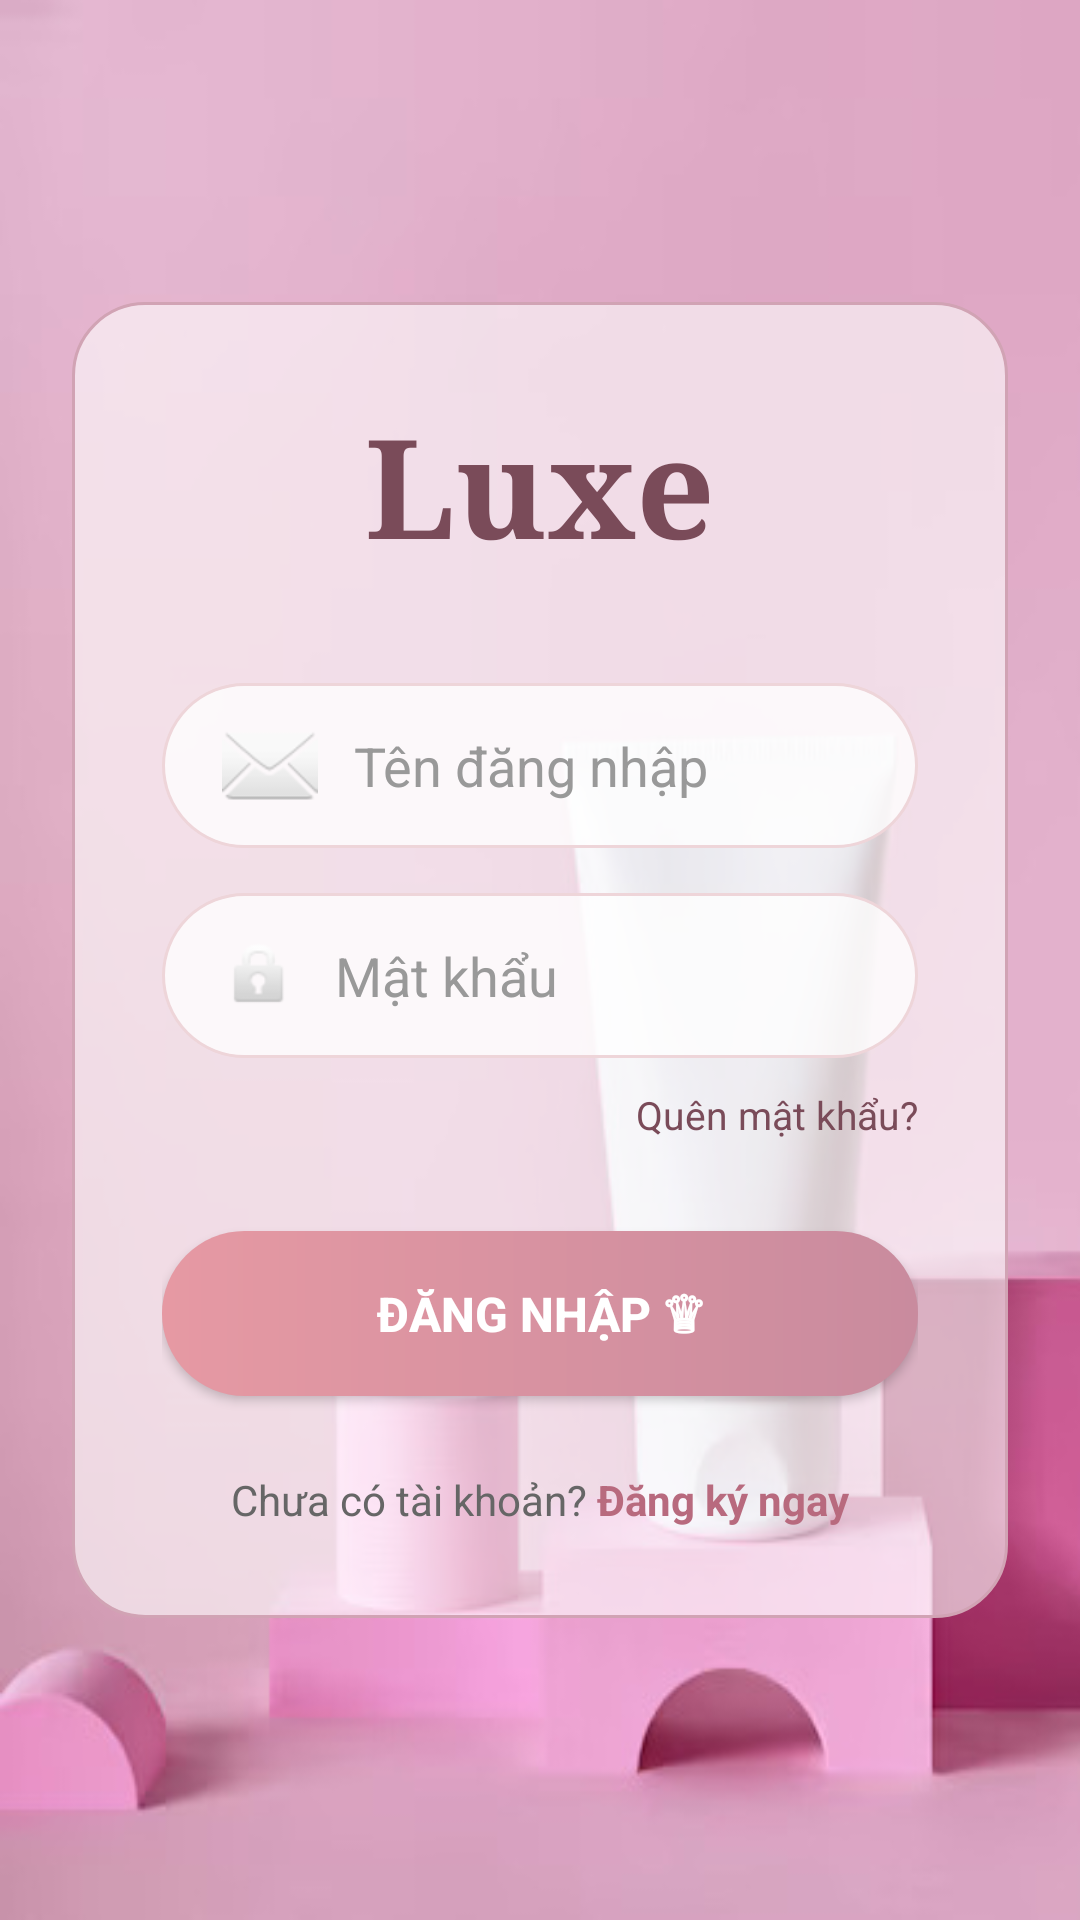

Produce the Android XML layout that renders to this screen, including the resource entries it uses.
<!-- AndroidManifest.xml: application theme Theme.LuxeCosmetics -->
<!-- res/layout/activity_login.xml -->
<?xml version="1.0" encoding="utf-8"?>
<RelativeLayout xmlns:android="http://schemas.android.com/apk/res/android"
    android:layout_width="match_parent"
    android:layout_height="match_parent"
    android:background="@drawable/bg_luxe_login"
    android:padding="24dp">

    <LinearLayout
        android:layout_width="match_parent"
        android:layout_height="wrap_content"
        android:layout_centerInParent="true"
        android:background="@drawable/bg_glass_card"
        android:elevation="10dp"
        android:orientation="vertical"
        android:padding="30dp">

        <TextView
            android:layout_width="wrap_content"
            android:layout_height="wrap_content"
            android:layout_gravity="center"
            android:fontFamily="serif"
            android:layout_marginBottom="35dp"
            android:text="Luxe"
            android:textColor="#7A4B59"
            android:textSize="46sp"
            android:textStyle="bold" />

        <EditText
            android:id="@+id/etUsername"
            android:layout_width="match_parent"
            android:layout_height="55dp"
            android:layout_marginBottom="15dp"
            android:background="@drawable/bg_input_elegant"
            android:drawableStart="@android:drawable/ic_dialog_email"
            android:drawablePadding="12dp"
            android:hint="Tên đăng nhập"
            android:inputType="textEmailAddress"
            android:paddingStart="20dp"
            android:paddingEnd="20dp"
            android:textColorHint="#999999" />

        <EditText
            android:id="@+id/etPassword"
            android:layout_width="match_parent"
            android:layout_height="55dp"
            android:layout_marginBottom="10dp"
            android:background="@drawable/bg_input_elegant"
            android:drawableStart="@android:drawable/ic_lock_idle_lock"
            android:drawablePadding="12dp"
            android:hint="Mật khẩu"
            android:inputType="textPassword"
            android:paddingStart="20dp"
            android:paddingEnd="20dp"
            android:textColorHint="#999999" />

        <TextView
            android:layout_width="wrap_content"
            android:layout_height="wrap_content"
            android:layout_gravity="end"
            android:layout_marginBottom="30dp"
            android:text="Quên mật khẩu?"
            android:textColor="#7A4B59"
            android:textSize="13sp" />

        <android.widget.Button
            android:id="@+id/btnLogin"
            android:layout_width="match_parent"
            android:layout_height="55dp"
            android:layout_marginBottom="25dp"
            android:background="@drawable/bg_button_gradient"
            android:text="ĐĂNG NHẬP ♕"
            android:textColor="#FFFFFF"
            android:textSize="16sp"
            android:textStyle="bold" />

        <LinearLayout
            android:layout_width="wrap_content"
            android:layout_height="wrap_content"
            android:layout_gravity="center"
            android:orientation="horizontal">

            <TextView
                android:layout_width="wrap_content"
                android:layout_height="wrap_content"
                android:text="Chưa có tài khoản? "
                android:textColor="#666666" />

            <TextView
                android:id="@+id/tvGoToRegister"
                android:layout_width="wrap_content"
                android:layout_height="wrap_content"
                android:text="Đăng ký ngay"
                android:textColor="#B86A7E"
                android:textStyle="bold" />
        </LinearLayout>

    </LinearLayout>

</RelativeLayout>
<!-- resources referenced by this layout -->
<resources>
  <!-- drawable bg_button_gradient (drawable) -->
  <?xml version="1.0" encoding="utf-8"?>
  <shape xmlns:android="http://schemas.android.com/apk/res/android">
      <gradient
          android:startColor="#E699A3"
          android:endColor="#C98B9E"
          android:angle="0" />
      <corners android:radius="30dp" />
  </shape>
  <!-- drawable bg_glass_card (drawable) -->
  <?xml version="1.0" encoding="utf-8"?>
  <shape xmlns:android="http://schemas.android.com/apk/res/android">
      <solid android:color="#99FFFFFF" />
      <corners android:radius="24dp" />
      <stroke
          android:width="1dp"
          android:color="#D1A3B4" />
  </shape>
  <!-- drawable bg_input_elegant (drawable) -->
  <?xml version="1.0" encoding="utf-8"?>
  <shape xmlns:android="http://schemas.android.com/apk/res/android">
      <solid android:color="#CCFFFFFF" /> <corners android:radius="30dp" /> <stroke
      android:width="1dp"
      android:color="#EED5D9" />
  </shape>
  <!-- drawable bg_luxe_login: jpg bitmap (drawable, 17954 bytes) -->
  <style name="Theme.LuxeCosmetics" parent="Theme.MaterialComponents.Light.NoActionBar">
          <item name="colorPrimary">@color/lilac3</item>
          <item name="colorPrimaryVariant">@color/dark</item>
          <item name="colorOnPrimary">@color/white</item>
          <item name="colorSecondary">@color/gold</item>
          <item name="android:statusBarColor">@color/white</item>
          <item name="android:windowLightStatusBar">true</item>
          <item name="android:navigationBarColor">@color/white</item>
          <item name="android:windowBackground">@color/cream</item>
      </style>
  <color name="lilac3">#9B7DD4</color>
  <color name="dark">#2C1A2E</color>
  <color name="white">#FFFCFF</color>
  <color name="gold">#C9A84C</color>
  <color name="cream">#FFFAF5</color>
</resources>
